Run: headless pygame with SDL's dummy video driver; simulated clock (each Clock.tick advances the game by its frame time, no real sleeping); random seed 0; keys injected as events and as key.get_pressed() state; no mouse input.
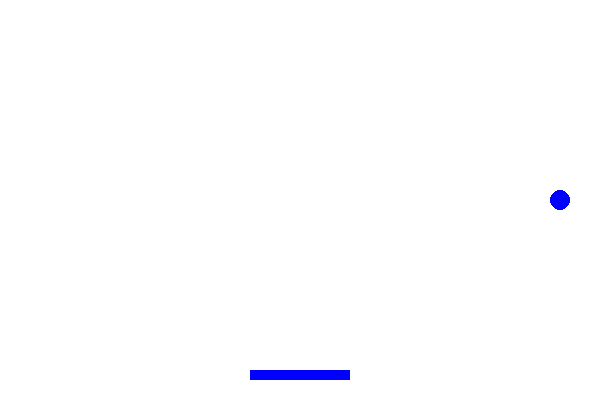
Frame 1 of 4 · flips 1–60 · no input
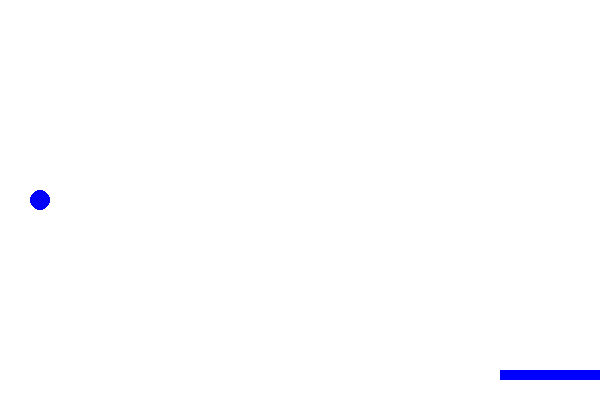
Frame 2 of 4 · flips 61–180 · tapped SPACE, RETURN · held RIGHT (→), D
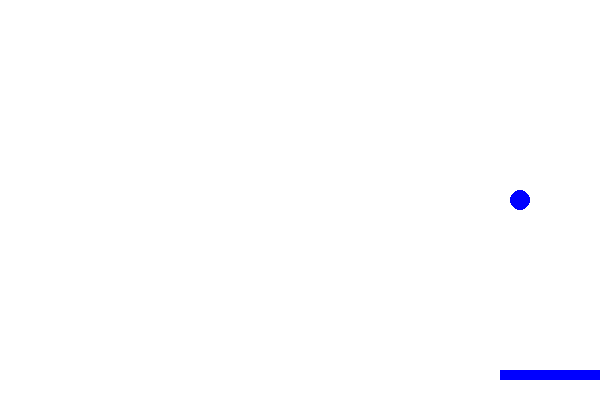
Frame 3 of 4 · flips 181–300 · held DOWN (↓), S
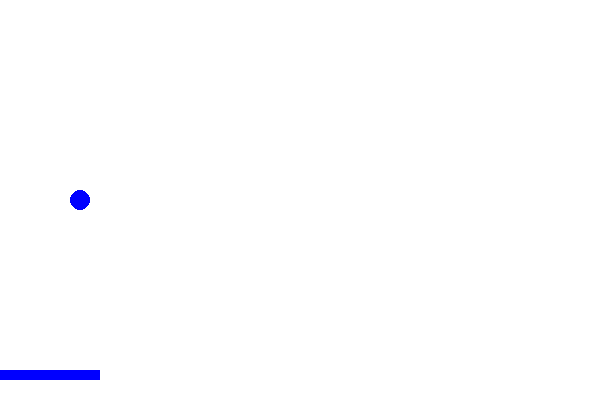
Frame 4 of 4 · flips 301–420 · held LEFT (←), A, UP (↑), W

The pygame program that drew these frames:

import pygame
import sys
from pygame.locals import *


#initialize Pygame
pygame.init()

#constants
WIDTH, HEIGHT = 600, 400
BALL_RADIUS = 10
PADDLE_WIDTH, PADDLE_HEIGHT = 100, 10

#Colors
WHITE = (255, 255, 255)
BLUE = (0, 0, 255)

#Create the screen
screen = pygame.display.set_mode((WIDTH, HEIGHT))
pygame.display.set_caption("Breakout")

#Initialise the ball
ball_pos = [WIDTH // 2, HEIGHT // 2]
ball_speed = [5, 5]

#Initialise the paddle 
paddle_pos = [WIDTH // 2 - PADDLE_WIDTH // 2, HEIGHT - 30]

#Game Loop
clock = pygame.time.Clock()

while True:
    for event in pygame.event.get():
        if event.type == QUIT:
            pygame.quit()
            sys.exit()

    # Move the paddle 
    keys = pygame.key.get_pressed()
    if keys[K_LEFT] and paddle_pos[0] > 0:
        paddle_pos[0] -= 5
    if keys[K_RIGHT] and paddle_pos[0] < WIDTH - PADDLE_WIDTH:
        paddle_pos[0] += 5

    #Move the ball
    ball_pos[0] += ball_speed[0]
    ball_pos[1] += ball_speed[1]

    #Bounce off the walls
    if ball_pos[0] <= 0 or ball_pos[0] >= WIDTH - BALL_RADIUS * 2:
        ball_speed[0] = -ball_speed[0]
    if ball_pos[1] <= 0:
        ball_speed[1] = -ball_speed[1]

    #Bounce off the paddle
    if {
        paddle_pos[1] <= ball_pos[1] <= paddle_pos[1] + PADDLE_HEIGHT
        and paddle_pos[0] <= ball_pos[0] <= paddle_pos[0] + PADDLE_WIDTH
    }:
        ball_speed[1] = -ball_speed[1]

    # Draw everything
        screen.fill(WHITE)
        pygame.draw.circle(screen, BLUE, (int(ball_pos[0]), int(ball_pos[1])), BALL_RADIUS)
        pygame.draw.rect(screen, BLUE, (paddle_pos[0], paddle_pos[1], PADDLE_WIDTH, PADDLE_HEIGHT))

        pygame.display.flip()
        clock.tick(60)
